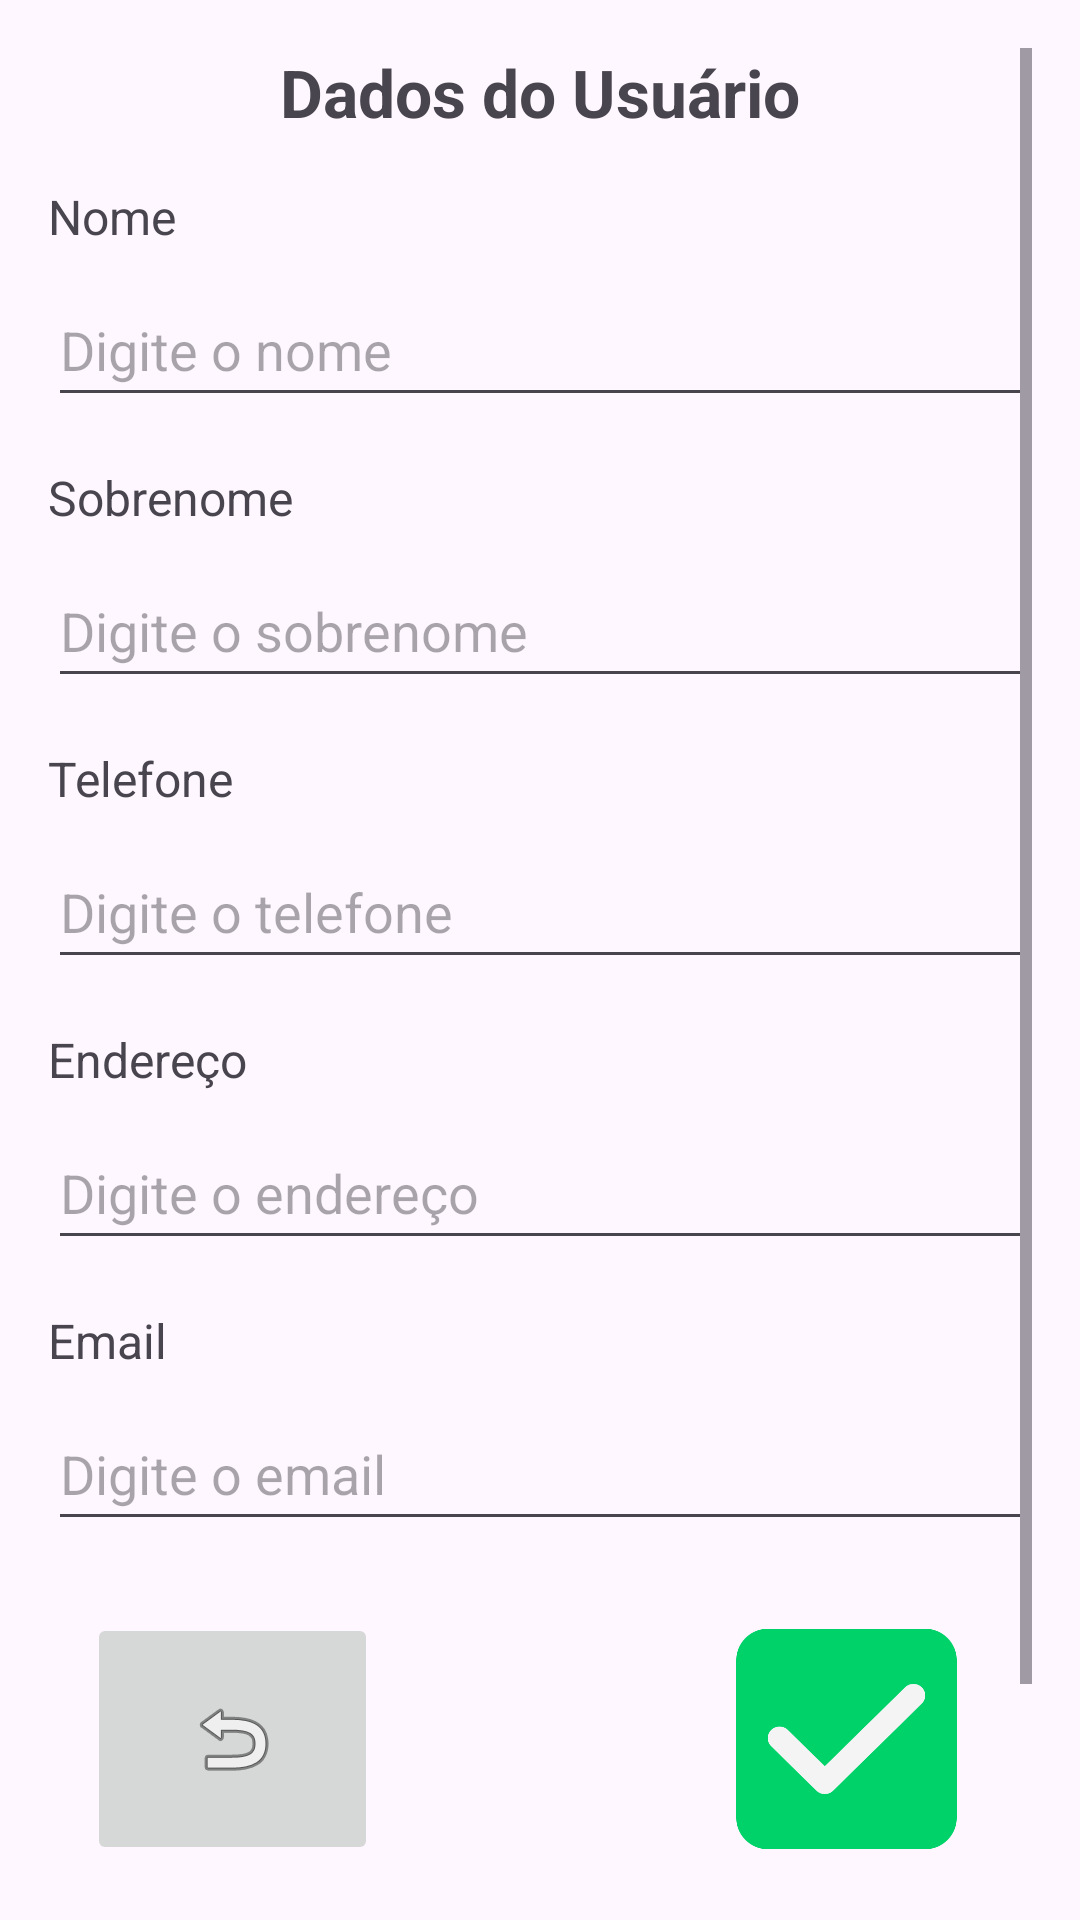

Produce the Android XML layout that renders to this screen, including the resource entries it uses.
<!-- AndroidManifest.xml: application theme Theme.Vidracaria -->
<!-- res/layout/activity_tela_usuario.xml -->
<?xml version="1.0" encoding="utf-8"?>
<ScrollView xmlns:android="http://schemas.android.com/apk/res/android"
    xmlns:app="http://schemas.android.com/apk/res-auto"
    xmlns:tools="http://schemas.android.com/tools"
    android:layout_width="match_parent"
    android:layout_height="match_parent"
    android:padding="16dp"
    tools:context=".TelaUsuario">

    <androidx.constraintlayout.widget.ConstraintLayout
        android:layout_width="match_parent"
        android:layout_height="wrap_content">

        
        <TextView
            android:id="@+id/textViewTitulo"
            android:layout_width="wrap_content"
            android:layout_height="wrap_content"
            android:text="Dados do Usuário"
            android:textSize="22sp"
            android:textStyle="bold"
            android:textAlignment="center"
            app:layout_constraintTop_toTopOf="parent"
            app:layout_constraintStart_toStartOf="parent"
            app:layout_constraintEnd_toEndOf="parent"
            android:layout_marginBottom="24dp" />

        
        <TextView
            android:id="@+id/textViewNome"
            android:layout_width="wrap_content"
            android:layout_height="wrap_content"
            android:text="Nome"
            android:textSize="16sp"
            app:layout_constraintTop_toBottomOf="@id/textViewTitulo"
            app:layout_constraintStart_toStartOf="parent"
            android:layout_marginTop="16dp" />

        <EditText
            android:id="@+id/editTextNome"
            android:layout_width="0dp"
            android:layout_height="wrap_content"
            android:hint="Digite o nome"
            android:inputType="textPersonName"
            android:minHeight="48dp"
            app:layout_constraintTop_toBottomOf="@id/textViewNome"
            app:layout_constraintStart_toStartOf="parent"
            app:layout_constraintEnd_toEndOf="parent"
            android:layout_marginTop="8dp" />

        
        <TextView
            android:id="@+id/textViewSobrenome"
            android:layout_width="wrap_content"
            android:layout_height="wrap_content"
            android:text="Sobrenome"
            android:textSize="16sp"
            app:layout_constraintTop_toBottomOf="@id/editTextNome"
            app:layout_constraintStart_toStartOf="parent"
            android:layout_marginTop="16dp" />

        <EditText
            android:id="@+id/editTextSobrenome"
            android:layout_width="0dp"
            android:layout_height="wrap_content"
            android:hint="Digite o sobrenome"
            android:inputType="textPersonName"
            android:minHeight="48dp"
            app:layout_constraintTop_toBottomOf="@id/textViewSobrenome"
            app:layout_constraintStart_toStartOf="parent"
            app:layout_constraintEnd_toEndOf="parent"
            android:layout_marginTop="8dp" />

        
        <TextView
            android:id="@+id/textViewTelefone"
            android:layout_width="wrap_content"
            android:layout_height="wrap_content"
            android:text="Telefone"
            android:textSize="16sp"
            app:layout_constraintTop_toBottomOf="@id/editTextSobrenome"
            app:layout_constraintStart_toStartOf="parent"
            android:layout_marginTop="16dp" />

        <EditText
            android:id="@+id/editTextTelefone"
            android:layout_width="0dp"
            android:layout_height="wrap_content"
            android:hint="Digite o telefone"
            android:inputType="phone"
            android:minHeight="48dp"
            app:layout_constraintTop_toBottomOf="@id/textViewTelefone"
            app:layout_constraintStart_toStartOf="parent"
            app:layout_constraintEnd_toEndOf="parent"
            android:layout_marginTop="8dp" />

        
        <TextView
            android:id="@+id/textViewEndereco"
            android:layout_width="wrap_content"
            android:layout_height="wrap_content"
            android:text="Endereço"
            android:textSize="16sp"
            app:layout_constraintTop_toBottomOf="@id/editTextTelefone"
            app:layout_constraintStart_toStartOf="parent"
            android:layout_marginTop="16dp" />

        <EditText
            android:id="@+id/editTextEndereco"
            android:layout_width="0dp"
            android:layout_height="wrap_content"
            android:hint="Digite o endereço"
            android:inputType="textPostalAddress"
            android:minHeight="48dp"
            app:layout_constraintTop_toBottomOf="@id/textViewEndereco"
            app:layout_constraintStart_toStartOf="parent"
            app:layout_constraintEnd_toEndOf="parent"
            android:layout_marginTop="8dp" />

        
        <TextView
            android:id="@+id/textViewEmail"
            android:layout_width="wrap_content"
            android:layout_height="wrap_content"
            android:text="Email"
            android:textSize="16sp"
            app:layout_constraintTop_toBottomOf="@id/editTextEndereco"
            app:layout_constraintStart_toStartOf="parent"
            android:layout_marginTop="16dp" />

        <EditText
            android:id="@+id/editTextEmail"
            android:layout_width="0dp"
            android:layout_height="wrap_content"
            android:hint="Digite o email"
            android:inputType="textEmailAddress"
            android:minHeight="48dp"
            app:layout_constraintTop_toBottomOf="@id/textViewEmail"
            app:layout_constraintStart_toStartOf="parent"
            app:layout_constraintEnd_toEndOf="parent"
            android:layout_marginTop="8dp" />

        

        <ImageButton
            android:id="@+id/imageButtonConfirmar"
            android:layout_width="97dp"
            android:layout_height="84dp"
            android:layout_marginTop="24dp"
            android:background="?android:attr/selectableItemBackgroundBorderless"
            android:contentDescription="Confirmar"
            android:scaleType="fitCenter"
            android:src="@drawable/confirmar"
            app:layout_constraintEnd_toEndOf="parent"
            app:layout_constraintHorizontal_bias="0.943"
            app:layout_constraintStart_toStartOf="parent"
            app:layout_constraintTop_toBottomOf="@id/editTextEmail" />

        <ImageButton
            android:id="@+id/imageButtonCompartilharDados"
            android:layout_width="97dp"
            android:layout_height="84dp"
            android:layout_marginTop="8dp"
            android:background="?android:attr/selectableItemBackgroundBorderless"
            android:contentDescription="Enviar Dados"
            android:scaleType="fitCenter"
            android:src="@drawable/whatszap"
            app:layout_constraintEnd_toEndOf="parent"
            app:layout_constraintStart_toStartOf="parent"
            app:layout_constraintTop_toBottomOf="@id/imageButtonConfirmar" />

        <ImageButton
            android:id="@+id/btnVoltar"
            android:layout_width="97dp"
            android:layout_height="84dp"
            android:layout_marginTop="24dp"
            android:contentDescription="Voltar"
            android:src="@android:drawable/ic_menu_revert"
            app:layout_constraintEnd_toEndOf="parent"
            app:layout_constraintHorizontal_bias="0.056"
            app:layout_constraintStart_toStartOf="parent"
            app:layout_constraintTop_toBottomOf="@+id/editTextEmail" />

    </androidx.constraintlayout.widget.ConstraintLayout>

</ScrollView>
<!-- resources referenced by this layout -->
<resources>
  <!-- drawable confirmar: jpeg bitmap (drawable, 9453 bytes) -->
  <!-- drawable whatszap: jpg bitmap (drawable, 13776 bytes) -->
  <style name="Theme.Vidracaria" parent="Base.Theme.Vidracaria" />
  <style name="Base.Theme.Vidracaria" parent="Theme.Material3.DayNight.NoActionBar">
          
          
      </style>
</resources>
